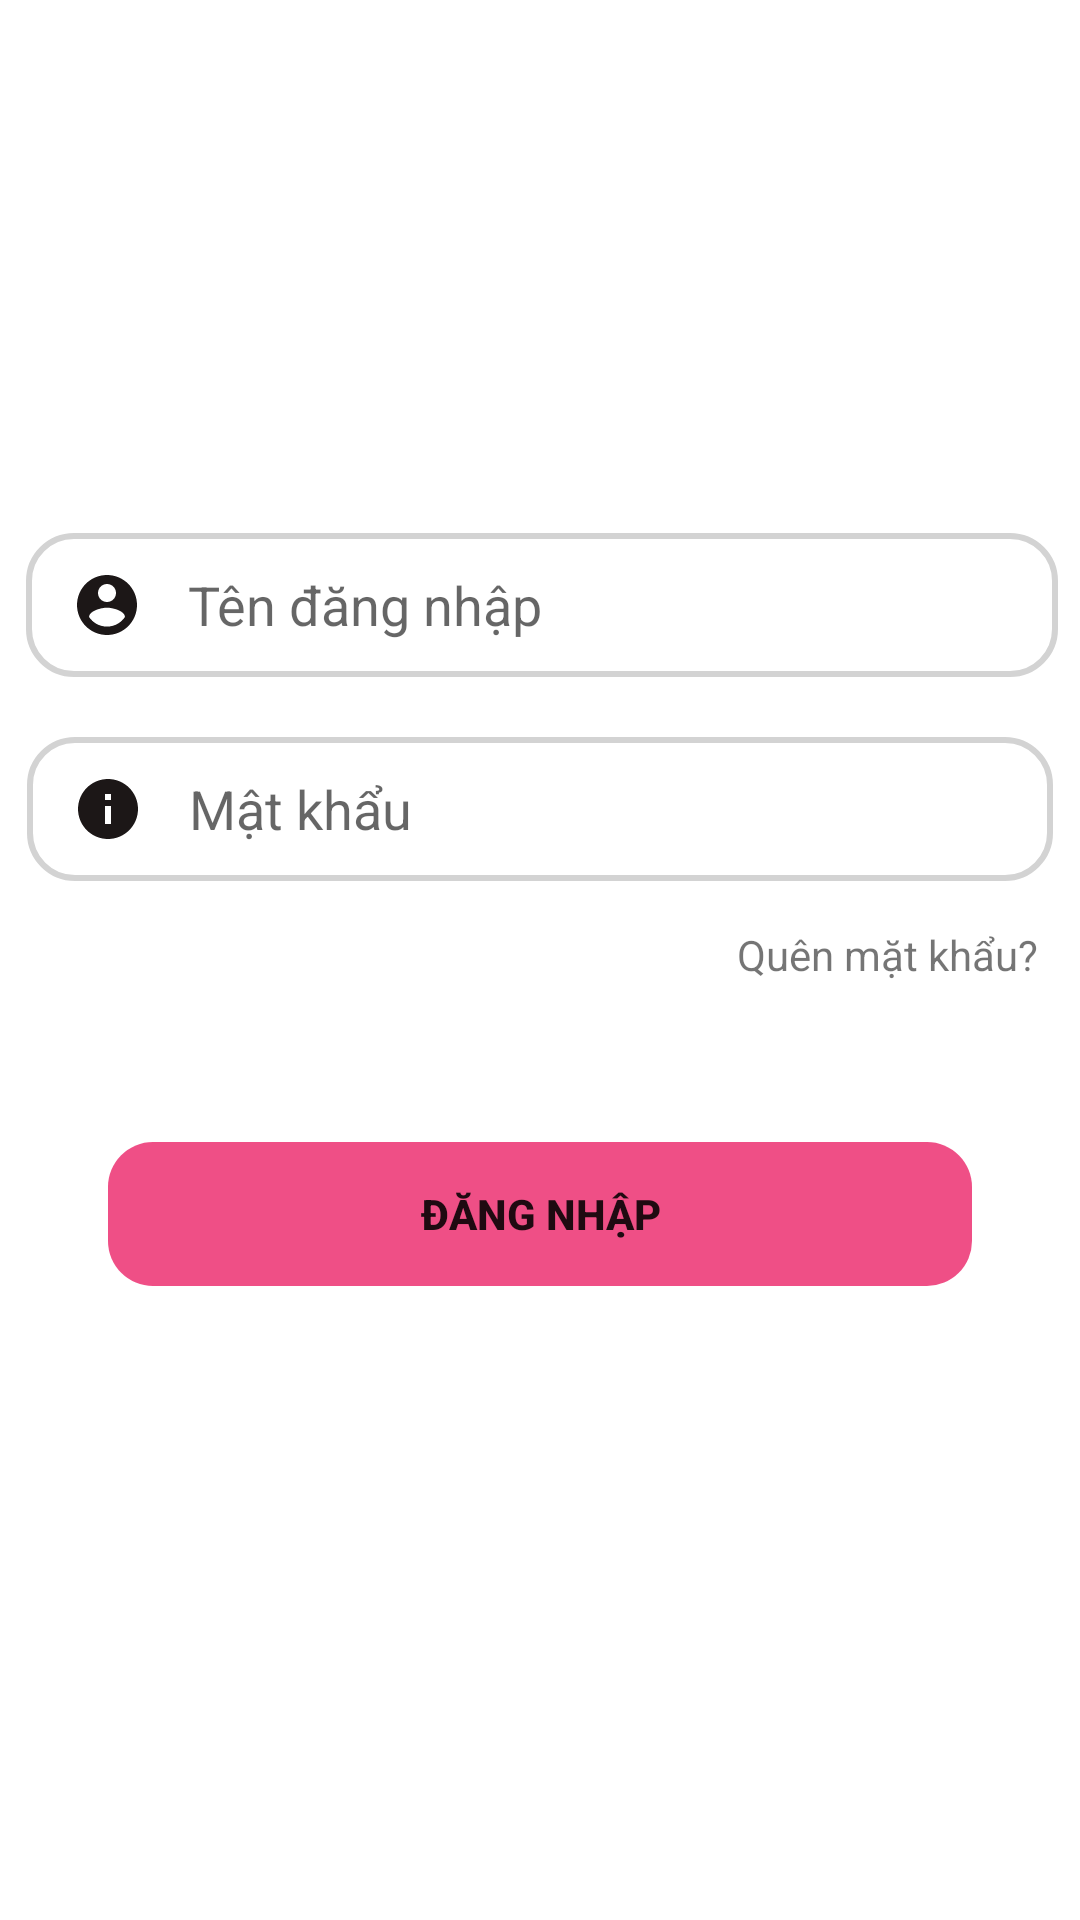

Produce the Android XML layout that renders to this screen, including the resource entries it uses.
<!-- AndroidManifest.xml: application theme Theme.AndroidMusic -->
<!-- res/layout/login_tab_fragment.xml -->
<?xml version="1.0" encoding="utf-8"?>
<androidx.constraintlayout.widget.ConstraintLayout xmlns:android="http://schemas.android.com/apk/res/android"
    xmlns:app="http://schemas.android.com/apk/res-auto"
    xmlns:tools="http://schemas.android.com/tools"
    android:layout_width="match_parent"
    android:layout_height="match_parent">


    <Button
        android:id="@+id/btnLogin"
        android:layout_width="0dp"
        android:layout_height="wrap_content"
        android:background="@drawable/button_bg"
        android:text="Đăng nhập"
        android:textStyle="bold"
        app:backgroundTint="#F2EF4680"
        app:layout_constraintBottom_toBottomOf="parent"
        app:layout_constraintEnd_toEndOf="parent"
        app:layout_constraintStart_toStartOf="parent"
        app:layout_constraintTop_toBottomOf="@+id/forgot_password"
        app:layout_constraintVertical_bias="0.2"
        app:layout_constraintWidth_percent="0.8" />

    <EditText
        android:id="@+id/login_password"
        android:layout_width="342dp"
        android:layout_height="48dp"
        android:ems="10"
        android:hint="Mật khẩu"
        android:inputType="textPassword"
        android:paddingLeft="15dp"
        android:background="@drawable/edit_text_bg"
        android:layout_marginTop="20dp"
        android:drawableLeft="@drawable/ic_baseline_info_24"
        android:drawablePadding="15dp"
        app:layout_constraintBottom_toBottomOf="parent"
        app:layout_constraintEnd_toEndOf="parent"
        app:layout_constraintStart_toStartOf="parent"
        app:layout_constraintTop_toBottomOf="@+id/login_username"
        app:layout_constraintHorizontal_bias="0.5"
        app:layout_constraintVertical_bias="0.0" />

    <EditText
        android:id="@+id/login_username"
        android:layout_width="344dp"
        android:layout_height="48dp"
        android:ems="10"
        android:hint="Tên đăng nhập"
        android:inputType="textPersonName"
        android:paddingLeft="15dp"
        android:background="@drawable/edit_text_bg"
        android:drawableLeft="@drawable/ic_baseline_account_circle_24"
        android:drawablePadding="15dp"
        app:layout_constraintBottom_toBottomOf="parent"
        app:layout_constraintEnd_toEndOf="parent"
        app:layout_constraintHorizontal_bias="0.552"
        app:layout_constraintStart_toStartOf="parent"
        app:layout_constraintTop_toTopOf="parent"
        app:layout_constraintVertical_bias="0.3" />

    <TextView
        android:id="@+id/forgot_password"
        android:layout_width="wrap_content"
        android:layout_height="wrap_content"
        android:layout_marginTop="15dp"
        android:layout_marginRight="5dp"
        android:text="Quên mặt khẩu?"
        app:layout_constraintBottom_toBottomOf="parent"
        app:layout_constraintEnd_toEndOf="@+id/login_password"
        app:layout_constraintHorizontal_bias="1.0"
        app:layout_constraintStart_toStartOf="parent"
        app:layout_constraintTop_toBottomOf="@+id/login_password"
        app:layout_constraintVertical_bias="0.0" />


</androidx.constraintlayout.widget.ConstraintLayout>
<!-- resources referenced by this layout -->
<resources>
  <!-- drawable button_bg (drawable) -->
  <?xml version="1.0" encoding="utf-8"?>
  <shape xmlns:android="http://schemas.android.com/apk/res/android">
      <corners android:radius="15dp" />
      <solid android:color="@color/pink" />
  
  </shape>
  <!-- drawable edit_text_bg (drawable) -->
  <?xml version="1.0" encoding="utf-8"?>
  <shape xmlns:android="http://schemas.android.com/apk/res/android">
      <corners android:radius="15dp"/>
      <stroke android:width="2dp"
          android:color="#D3D3D3" />
  </shape>
  <!-- drawable ic_baseline_account_circle_24 (drawable) -->
  <vector android:height="24dp" android:tint="#1C1717"
      android:viewportHeight="24" android:viewportWidth="24"
      android:width="24dp" xmlns:android="http://schemas.android.com/apk/res/android">
      <path android:fillColor="@android:color/white" android:pathData="M12,2C6.48,2 2,6.48 2,12s4.48,10 10,10 10,-4.48 10,-10S17.52,2 12,2zM12,5c1.66,0 3,1.34 3,3s-1.34,3 -3,3 -3,-1.34 -3,-3 1.34,-3 3,-3zM12,19.2c-2.5,0 -4.71,-1.28 -6,-3.22 0.03,-1.99 4,-3.08 6,-3.08 1.99,0 5.97,1.09 6,3.08 -1.29,1.94 -3.5,3.22 -6,3.22z"/>
  </vector>
  <!-- drawable ic_baseline_info_24 (drawable) -->
  <vector android:height="24dp" android:tint="#1C1717"
      android:viewportHeight="24" android:viewportWidth="24"
      android:width="24dp" xmlns:android="http://schemas.android.com/apk/res/android">
      <path android:fillColor="@android:color/white" android:pathData="M12,2C6.48,2 2,6.48 2,12s4.48,10 10,10 10,-4.48 10,-10S17.52,2 12,2zM13,17h-2v-6h2v6zM13,9h-2L11,7h2v2z"/>
  </vector>
  <style name="Theme.AndroidMusic" parent="Theme.MaterialComponents.Light.NoActionBar">
          
          <item name="colorPrimary">@color/purple_500</item>
          <item name="colorPrimaryVariant">@color/purple_700</item>
          <item name="colorOnPrimary">@color/white</item>
          
          <item name="colorSecondary">@color/teal_200</item>
          <item name="colorSecondaryVariant">@color/teal_700</item>
          <item name="colorOnSecondary">@color/black</item>
          
          <item name="android:statusBarColor" tools:targetApi="l">?attr/colorPrimaryVariant</item>
          
      </style>
  <color name="purple_500">#FF6200EE</color>
  <color name="purple_700">#FF3700B3</color>
  <color name="white">#FFFFFFFF</color>
  <color name="teal_200">#FF03DAC5</color>
  <color name="teal_700">#FF018786</color>
  <color name="black">#F000</color>
</resources>
